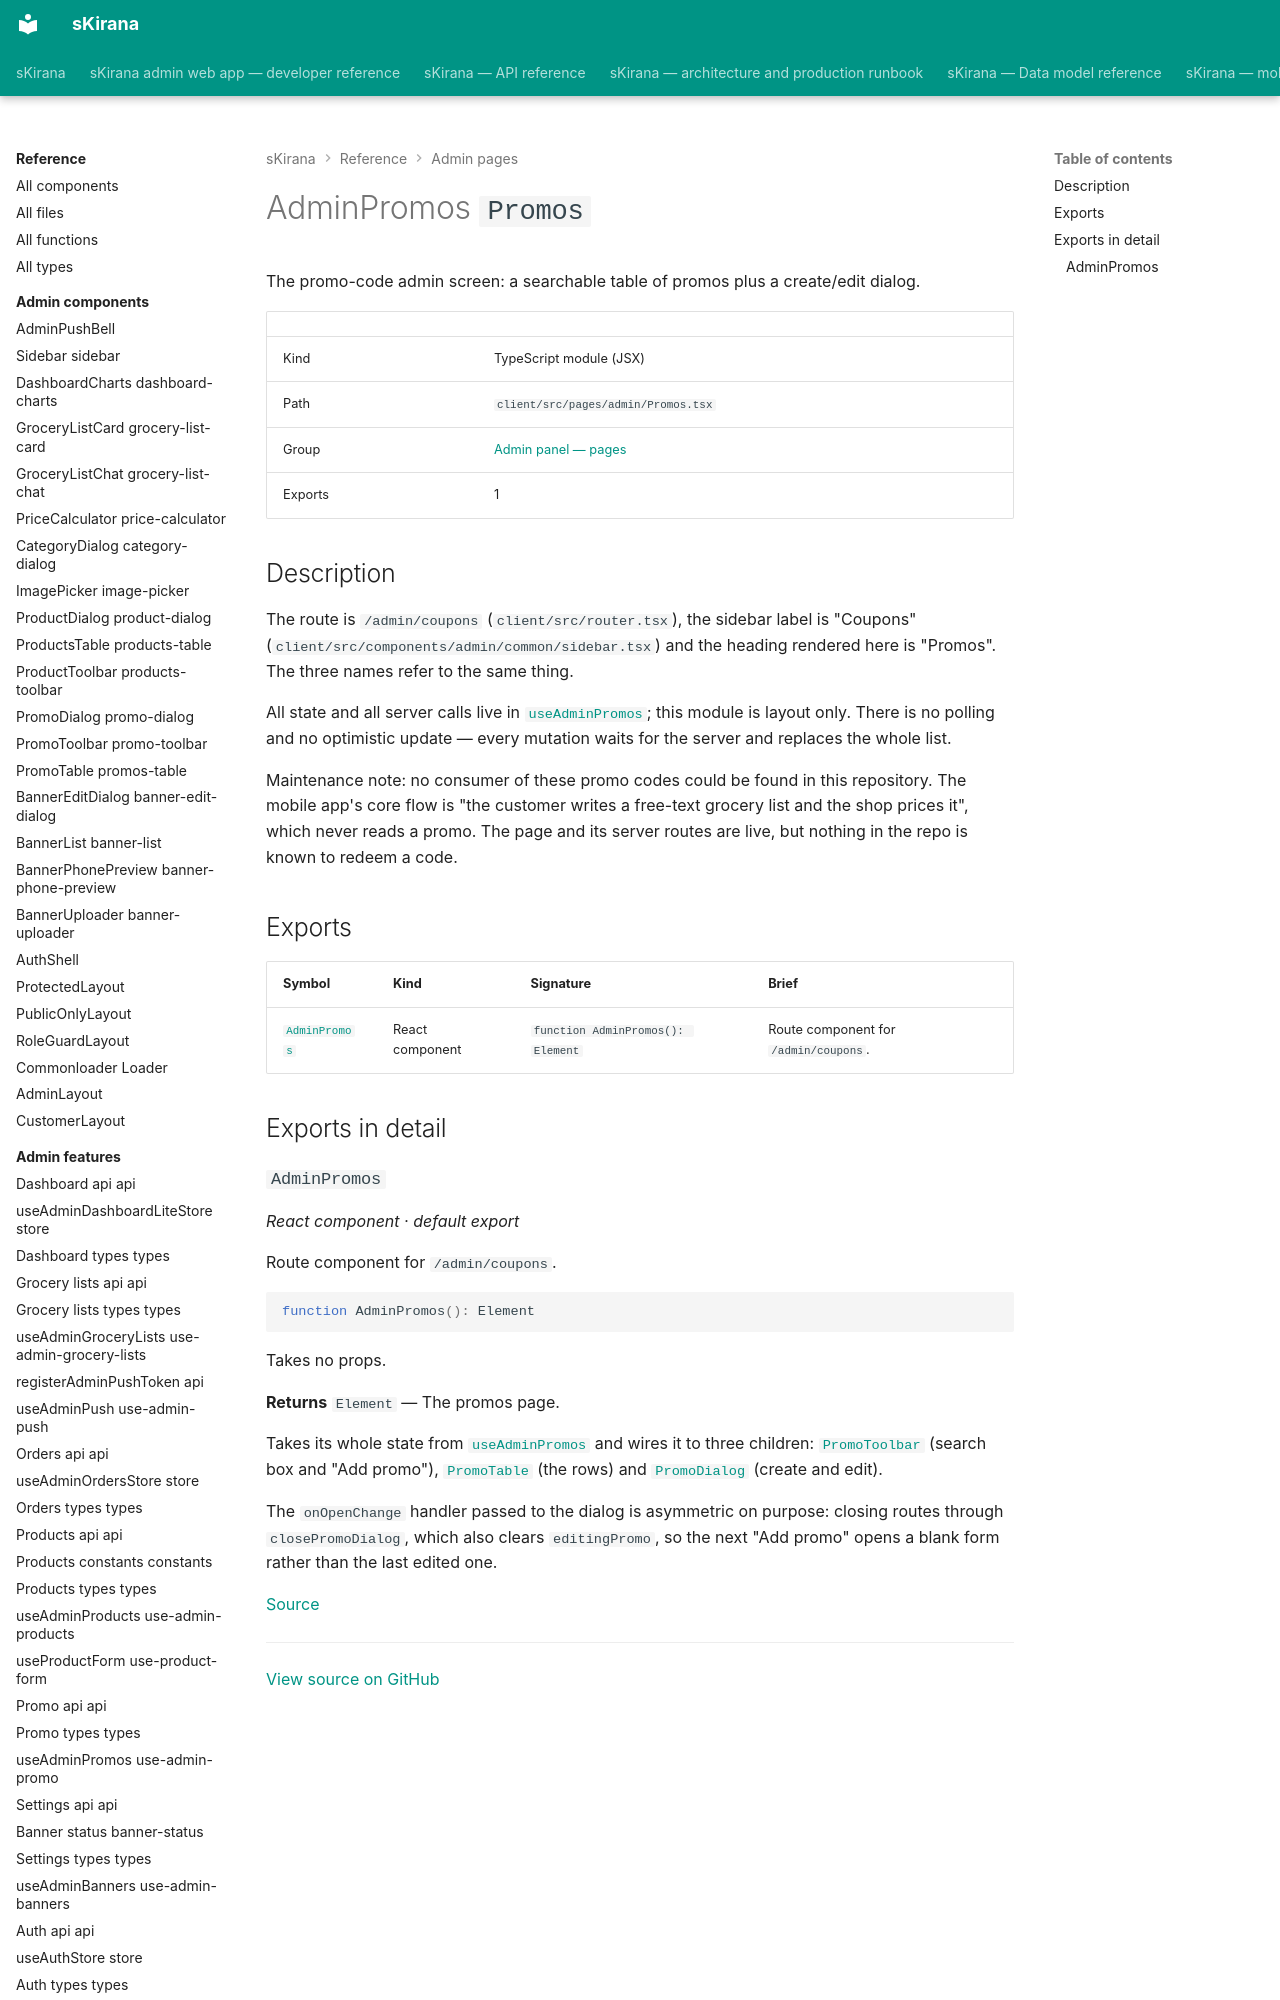

repository: shiv-anshu-gupta/TypeScriptProject · page: reference/admin-pages/pages-admin-promos/index.html · generator: mkdocs

# AdminPromos `Promos`

The promo-code admin screen: a searchable table of promos plus a create/edit dialog.

|  |  |
|---|---|
| Kind | TypeScript module (JSX) |
| Path | `client/src/pages/admin/Promos.tsx` |
| Group | [Admin panel — pages](index.md) |
| Exports | 1 |
